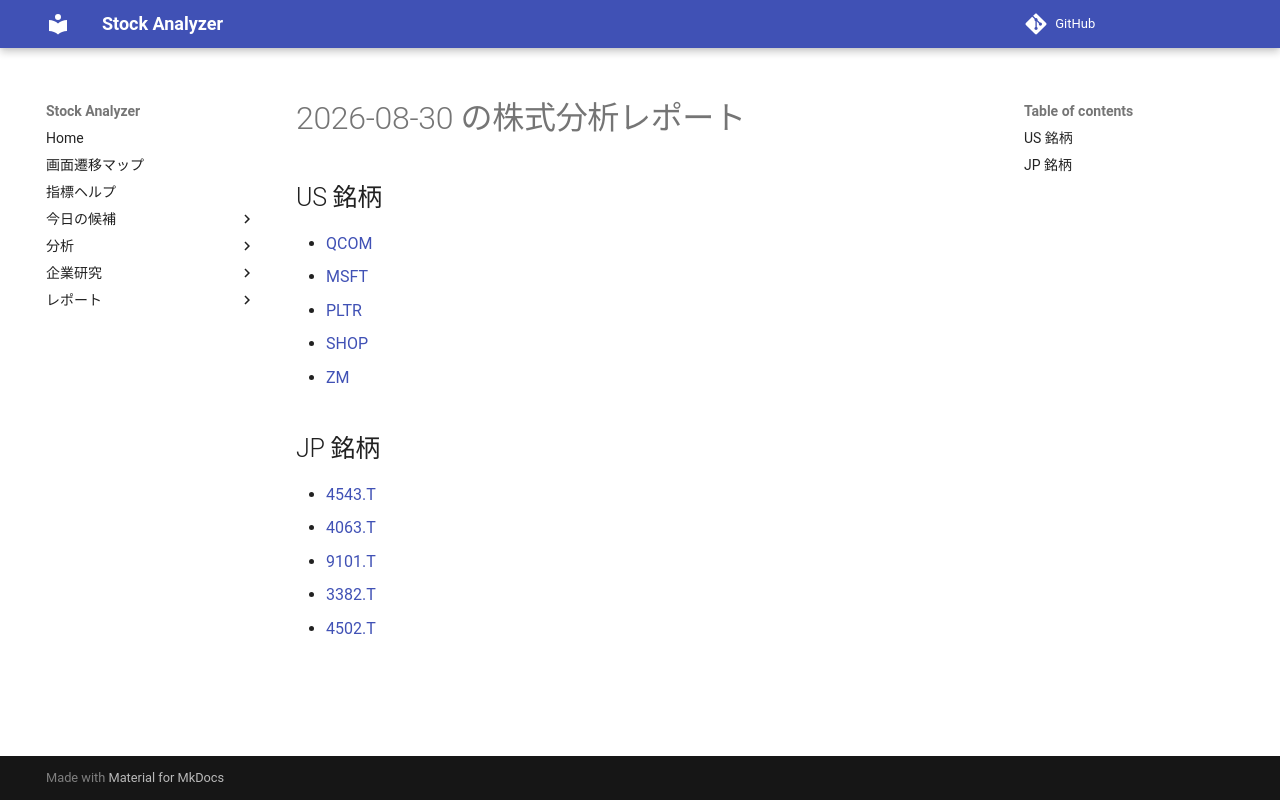

repository: Yumi-note/Making-APP · page: reports/2026-08-30/185228/index.html · generator: mkdocs

# 2026-08-30 の株式分析レポート

## US 銘柄

- [QCOM](QCOM.md)
- [MSFT](MSFT.md)
- [PLTR](PLTR.md)
- [SHOP](SHOP.md)
- [ZM](ZM.md)

## JP 銘柄

- [4543.T](4543_T.md)
- [4063.T](4063_T.md)
- [9101.T](9101_T.md)
- [3382.T](3382_T.md)
- [4502.T](4502_T.md)
